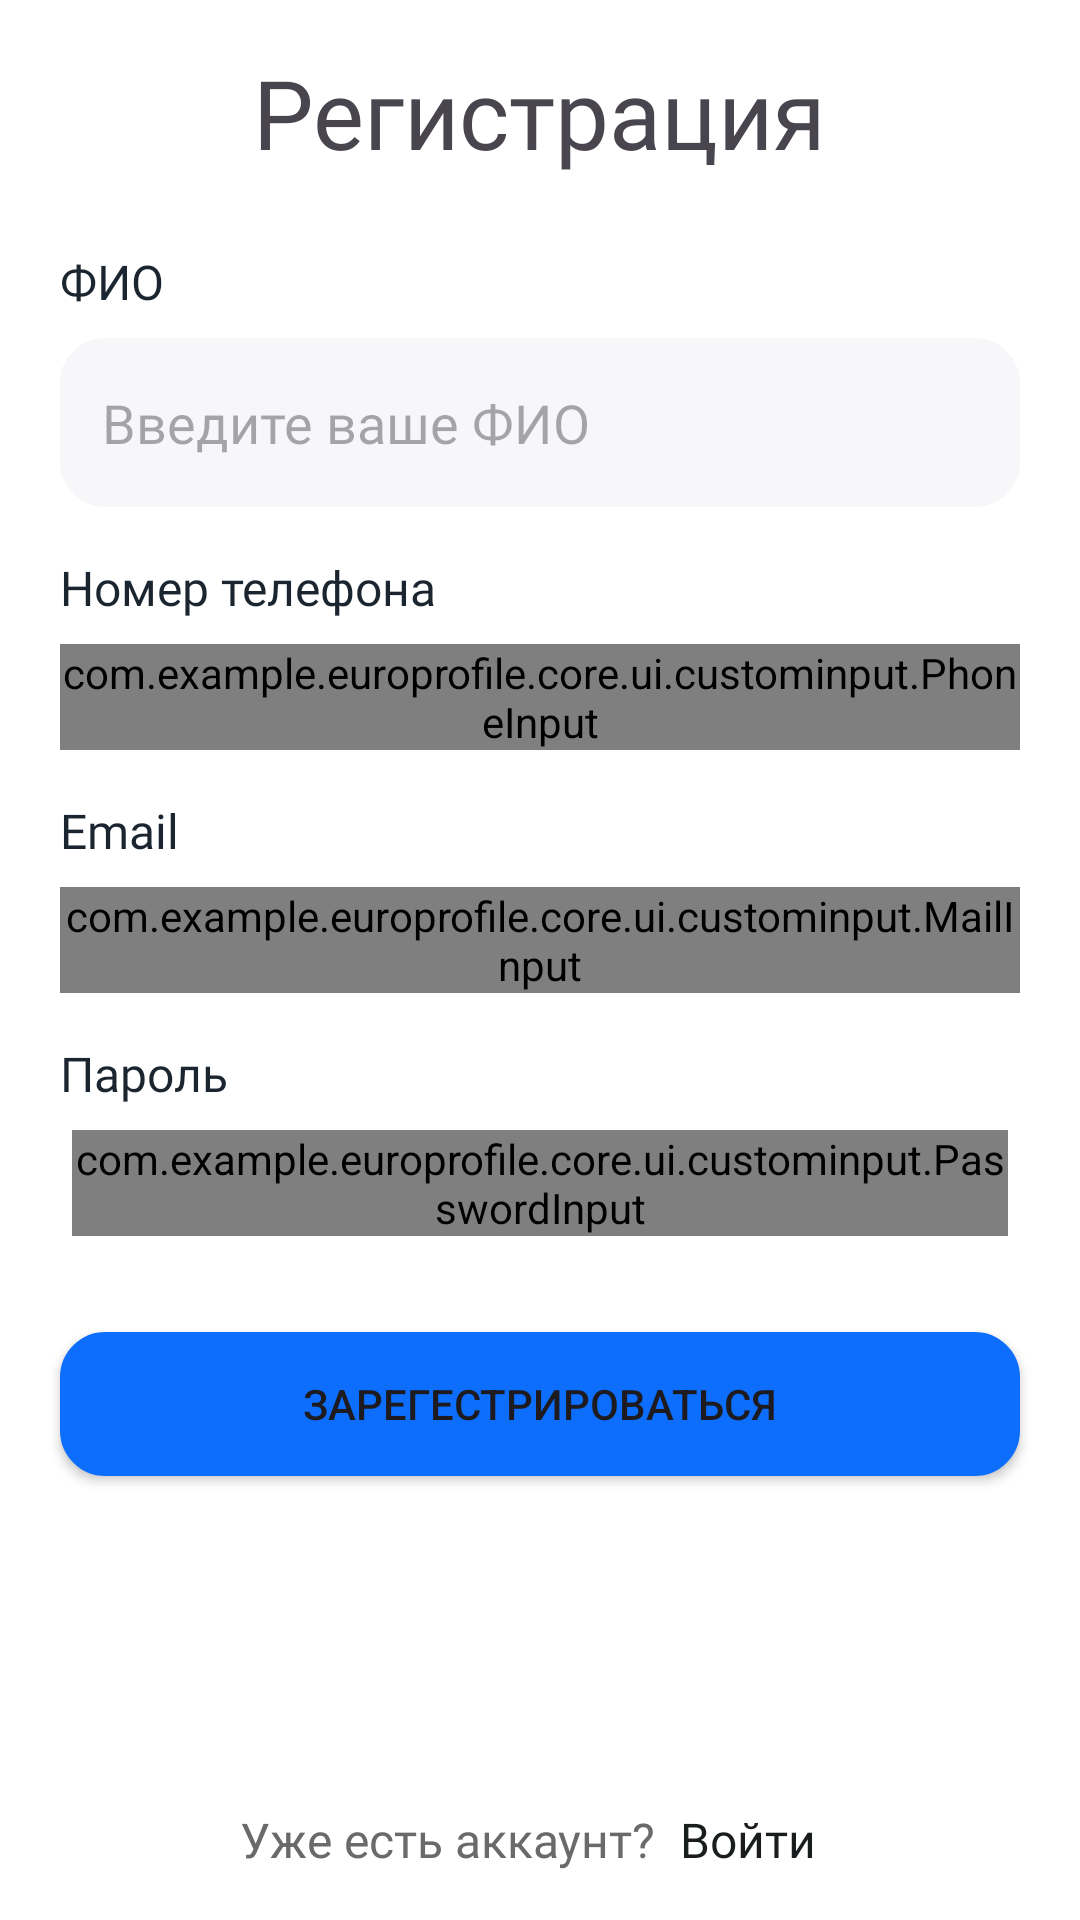

Write the Android layout XML for this screen, with the resource values it uses.
<!-- AndroidManifest.xml: application theme Theme.Europrofile -->
<!-- res/layout/fragment_registr.xml -->
<?xml version="1.0" encoding="utf-8"?>
<androidx.constraintlayout.widget.ConstraintLayout xmlns:android="http://schemas.android.com/apk/res/android"
    xmlns:app="http://schemas.android.com/apk/res-auto"
    xmlns:tools="http://schemas.android.com/tools"
    android:id="@+id/container"
    android:layout_width="match_parent"
    android:layout_height="match_parent"
    android:paddingLeft="@dimen/fragment_horizontal_margin"
    android:paddingTop="@dimen/fragment_vertical_margin"
    android:paddingRight="@dimen/fragment_horizontal_margin"
    android:paddingBottom="@dimen/fragment_vertical_margin"
    android:background="#FFFFFF"
    tools:context=".ui.authentication.registr.RegisterFragment">

    <TextView
        android:id="@+id/title"
        android:layout_width="wrap_content"
        android:layout_height="wrap_content"
        android:fontFamily="@font/raleway_bold"
        android:text="@string/registration_title"
        android:layout_marginTop="16dp"
        android:textSize="32sp"
        app:layout_constraintEnd_toEndOf="parent"
        app:layout_constraintStart_toStartOf="parent"
        app:layout_constraintTop_toTopOf="parent" />

    <TextView
        android:id="@+id/textName"
        android:layout_width="wrap_content"
        android:layout_height="wrap_content"
        android:layout_marginStart="20dp"
        android:layout_marginTop="24dp"
        android:text="@string/register_text_title"
        android:textSize="16sp"
        android:textColor="#1A2530"
        android:fontFamily="@font/raleway_medium"
        app:layout_constraintStart_toStartOf="parent"
        app:layout_constraintTop_toBottomOf="@id/title" />

    <com.google.android.material.textfield.TextInputEditText
        android:id="@+id/username"
        android:layout_width="0dp"
        android:layout_height="wrap_content"
        android:layout_marginStart="20dp"
        android:layout_marginTop="8dp"
        android:layout_marginEnd="20dp"
        android:autofillHints="@string/enter_name"
        android:background="@drawable/input"
        android:fontFamily="@font/poppins_medium"
        android:hint="@string/enter_name"
        android:inputType="text"
        android:minHeight="48dp"
        android:paddingStart="14dp"
        android:paddingTop="16dp"
        android:paddingEnd="14dp"
        android:paddingBottom="16dp"
        android:selectAllOnFocus="true"
        app:layout_constraintEnd_toEndOf="parent"
        app:layout_constraintStart_toStartOf="parent"
        app:layout_constraintTop_toBottomOf="@id/textName" />

    <TextView
        android:id="@+id/textPhone_title"
        android:layout_width="wrap_content"
        android:layout_height="wrap_content"
        android:layout_marginTop="16dp"
        android:layout_marginStart="20dp"
        android:textSize="16sp"
        android:textColor="#1A2530"
        android:fontFamily="@font/raleway_medium"
        android:text="@string/phone_number"
        app:layout_constraintStart_toStartOf="parent"
        app:layout_constraintTop_toBottomOf="@id/username"/>

    <com.example.europrofile.core.ui.custominput.PhoneInput
        android:id="@+id/reg_telephone"
        android:layout_width="0dp"
        android:layout_height="wrap_content"
        android:layout_marginStart="20dp"
        android:layout_marginTop="8dp"
        android:layout_marginEnd="20dp"
        android:selectAllOnFocus="true"
        app:layout_constraintBottom_toTopOf="@+id/textEmail"
        app:layout_constraintEnd_toEndOf="parent"
        app:layout_constraintStart_toStartOf="parent"
        app:layout_constraintTop_toBottomOf="@id/textPhone_title">

        <EditText
            android:id="@+id/textPhone"
            android:layout_width="match_parent"
            android:layout_height="wrap_content"
            android:background="@drawable/input"
            android:autofillHints="@string/enter_name"
            android:paddingStart="14dp"
            android:paddingTop="16dp"
            android:fontFamily="@font/poppins_medium"
            android:paddingEnd="14dp"
            android:paddingBottom="16dp"
            android:hint="Введите номер телефона"
            android:minHeight="48dp"
            android:inputType="phone"
            tools:ignore="LabelFor" />

    </com.example.europrofile.core.ui.custominput.PhoneInput>

    <TextView
        android:id="@+id/textEmail"
        android:layout_width="wrap_content"
        android:layout_height="wrap_content"
        android:layout_marginStart="20dp"
        android:layout_marginTop="16dp"
        android:textSize="16sp"
        android:textColor="#1A2530"
        android:fontFamily="@font/raleway_medium"
        android:text="@string/email"
        app:layout_constraintStart_toStartOf="parent"
        app:layout_constraintTop_toBottomOf="@id/reg_telephone"/>

    <com.example.europrofile.core.ui.custominput.MailInput
        android:id="@+id/reg_mail"
        android:layout_width="match_parent"
        android:layout_height="wrap_content"
        app:layout_constraintEnd_toEndOf="parent"
        app:layout_constraintStart_toStartOf="parent"
        app:layout_constraintTop_toBottomOf="@id/textEmail"
        android:layout_marginStart="20dp"
        android:layout_marginTop="8dp"
        android:layout_marginEnd="20dp">

        <EditText
            android:id="@+id/userEmail"
            android:layout_width="match_parent"
            android:layout_height="wrap_content"
            android:background="@drawable/input"
            android:autofillHints="@string/enter_email"
            android:paddingStart="14dp"
            android:paddingTop="16dp"
            android:fontFamily="@font/poppins_medium"
            android:paddingEnd="14dp"
            android:paddingBottom="16dp"
            android:hint="@string/enter_email"
            android:inputType="textEmailAddress"
            android:minHeight="48dp"
            android:selectAllOnFocus="true"/>

    </com.example.europrofile.core.ui.custominput.MailInput>

    <TextView
        android:id="@+id/textPassword"
        android:layout_width="wrap_content"
        android:layout_height="wrap_content"
        android:text="@string/password_title"
        android:layout_marginStart="20dp"
        android:textSize="16sp"
        android:textColor="#1A2530"
        android:fontFamily="@font/raleway_medium"
        android:layout_marginTop="16dp"
        app:layout_constraintStart_toStartOf="parent"
        app:layout_constraintTop_toBottomOf="@id/reg_mail"/>

    <com.example.europrofile.core.ui.custominput.PasswordInput
        android:id="@+id/reg_password"
        android:layout_width="match_parent"
        android:layout_height="wrap_content"
        android:layout_marginStart="24dp"
        android:layout_marginTop="8dp"
        android:layout_marginEnd="24dp"
        app:layout_constraintEnd_toEndOf="parent"
        app:layout_constraintStart_toStartOf="parent"
        app:layout_constraintTop_toBottomOf="@+id/textPassword">

    <EditText
        android:id="@+id/password"
        android:layout_width="match_parent"
        android:layout_height="wrap_content"
        android:background="@drawable/input"
        android:paddingStart="14dp"
        android:paddingTop="16dp"
        android:fontFamily="@font/poppins_medium"
        android:paddingEnd="14dp"
        android:paddingBottom="16dp"
        android:autofillHints="@string/prompt_password"
        android:hint="@string/password_dots"
        android:imeActionLabel="@string/action_sign_in_short"
        android:imeOptions="actionDone"
        android:inputType="textPassword"
        android:selectAllOnFocus="true"/>

    </com.example.europrofile.core.ui.custominput.PasswordInput>

    <Button
        android:id="@+id/loginBtn"
        android:layout_width="0dp"
        android:layout_height="wrap_content"
        android:layout_gravity="start"
        android:layout_marginStart="20dp"
        android:layout_marginTop="32dp"
        android:layout_marginEnd="20dp"
        android:text= "@string/register"
        app:layout_constraintEnd_toEndOf="parent"
        app:layout_constraintStart_toStartOf="parent"
        app:layout_constraintTop_toBottomOf="@+id/reg_password"
        app:backgroundTint="@color/blue"
        android:background="@drawable/buttons"
        app:layout_constraintVertical_bias="0.2" />

    <com.google.android.gms.common.SignInButton
        android:id="@+id/google_reg_btn"
        android:layout_width="match_parent"
        android:visibility="gone"
        android:layout_height="wrap_content"
        android:layout_marginStart="20dp"
        android:layout_marginTop="16dp"
        android:layout_marginEnd="20dp"
        app:layout_constraintEnd_toEndOf="parent"
        app:layout_constraintStart_toStartOf="parent"
        app:layout_constraintTop_toBottomOf="@+id/loginBtn" />

    <LinearLayout
        android:layout_width="wrap_content"
        android:layout_height="wrap_content"
        android:orientation="horizontal"
        app:layout_constraintStart_toStartOf="parent"
        app:layout_constraintEnd_toEndOf="parent"
        app:layout_constraintBottom_toBottomOf="parent"
        android:layout_marginBottom="16dp">

        <TextView
            android:layout_width="wrap_content"
            android:layout_height="wrap_content"
            android:fontFamily="@font/raleway_medium"
            android:textSize="16dp"
            android:textColor="#6A6A6A"
            android:text="@string/already_have"/>

        <TextView
            android:id="@+id/link_to_auth"
            android:layout_width="wrap_content"
            android:layout_height="wrap_content"
            android:paddingStart="8dp"
            android:paddingEnd="8dp"
            android:fontFamily="@font/raleway_medium"
            android:textSize="16dp"
            android:textColor="#1A1D1E"
            android:text="@string/enter"/>


    </LinearLayout>

    <ProgressBar
        android:id="@+id/loading"
        android:layout_width="wrap_content"
        android:layout_height="wrap_content"
        android:layout_gravity="center"
        android:visibility="gone"
        app:layout_constraintBottom_toBottomOf="parent"
        app:layout_constraintEnd_toEndOf="parent"
        app:layout_constraintStart_toStartOf="parent"
        app:layout_constraintTop_toTopOf="parent"/>
</androidx.constraintlayout.widget.ConstraintLayout>
<!-- resources referenced by this layout -->
<resources>
  <color name="blue">#0D6EFD</color>
  <!-- drawable buttons (drawable) -->
  <?xml version="1.0" encoding="utf-8"?>
  <shape xmlns:android="http://schemas.android.com/apk/res/android">
          <solid android:color="#0D6EFD"/>
          <stroke
              android:width="2.3dp"
              android:color="#0D6EFD" />
          <corners
              android:radius="14dp" />
  </shape>
  <!-- drawable input (drawable) -->
  <?xml version="1.0" encoding="utf-8"?>
  <selector xmlns:android="http://schemas.android.com/apk/res/android">
      <item>
          <shape>
              <solid android:color="#F7F7F9"/>
              <stroke
                  android:width="2.3dp"
                  android:color="#F7F7F9" />
              <corners
                  android:radius="14dp" />
          </shape>
      </item>
  </selector>
  <string name="action_sign_in_short">Sign in</string>
  <string name="already_have">Уже есть аккаунт?</string>
  <string name="email">Email</string>
  <string name="enter">Войти</string>
  <string name="enter_email">Введите email</string>
  <string name="enter_name">Введите ваше ФИО</string>
  <string name="password_dots">••••••••</string>
  <string name="password_title">Пароль</string>
  <string name="phone_number">Номер телефона</string>
  <string name="prompt_password">Password</string>
  <string name="register">Зарегестрироваться</string>
  <string name="register_text_title">ФИО</string>
  <string name="registration_title">Регистрация</string>
  <style name="Theme.Europrofile" parent="Base.Theme.Europrofile">
          <item name="backgroundColor">@color/white</item>
      </style>
  <style name="Base.Theme.Europrofile" parent="Theme.Material3.Light.NoActionBar">
          
          
      </style>
  <color name="white">#FFFFFFFF</color>
</resources>
